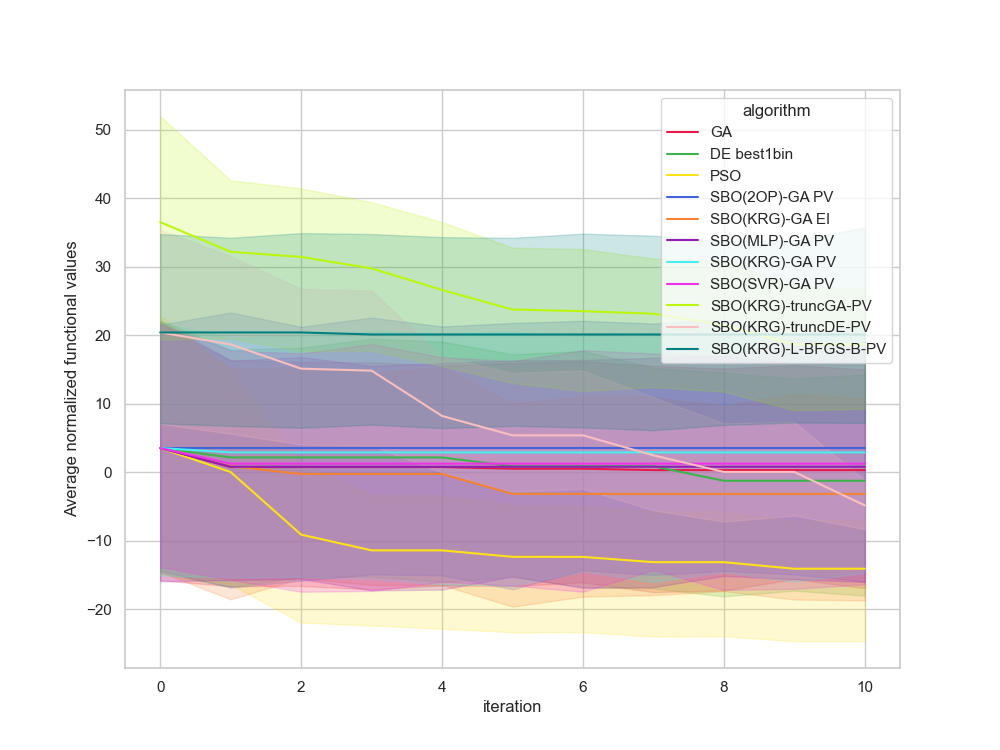

The table this chart was drawn from, first rows:
, Unnamed: 0, value, iteration, algorithm, replicate
0, 0.0, 25.34, 0, GA, 0
1, 1.0, 25.34, 1, GA, 0
2, 2.0, 25.34, 2, GA, 0
3, 3.0, 25.34, 3, GA, 0
4, 4.0, 25.34, 4, GA, 0
5, 5.0, 25.34, 5, GA, 0
6, 6.0, 25.34, 6, GA, 0
7, 7.0, 25.34, 7, GA, 0
8, 8.0, 25.34, 8, GA, 0
9, 9.0, 25.34, 9, GA, 0
10, 10.0, 25.34, 10, GA, 0
11, 11.0, -10.34, 0, GA, 1
12, 12.0, -10.34, 1, GA, 1
13, 13.0, -10.34, 2, GA, 1
14, 14.0, -10.34, 3, GA, 1
15, 15.0, -10.34, 4, GA, 1
16, 16.0, -10.34, 5, GA, 1
17, 17.0, -10.34, 6, GA, 1
18, 18.0, -10.34, 7, GA, 1
19, 19.0, -10.34, 8, GA, 1
20, 20.0, -10.34, 9, GA, 1
21, 21.0, -10.34, 10, GA, 1
22, 22.0, 24.27, 0, GA, 2
23, 23.0, 24.27, 1, GA, 2
24, 24.0, 24.27, 2, GA, 2
25, 25.0, 24.27, 3, GA, 2
26, 26.0, 24.27, 4, GA, 2
27, 27.0, 21.84, 5, GA, 2
28, 28.0, 21.84, 6, GA, 2
29, 29.0, 21.84, 7, GA, 2
30, 30.0, 21.84, 8, GA, 2
31, 31.0, 21.84, 9, GA, 2
32, 32.0, 21.84, 10, GA, 2
33, 33.0, -14.58, 0, GA, 3
34, 34.0, -14.58, 1, GA, 3
35, 35.0, -14.58, 2, GA, 3
36, 36.0, -14.58, 3, GA, 3
37, 37.0, -14.58, 4, GA, 3
38, 38.0, -14.58, 5, GA, 3
39, 39.0, -14.58, 6, GA, 3
40, 40.0, -14.58, 7, GA, 3
41, 41.0, -14.58, 8, GA, 3
42, 42.0, -14.58, 9, GA, 3
43, 43.0, -14.58, 10, GA, 3
44, 44.0, -9.967, 0, GA, 4
45, 45.0, -9.967, 1, GA, 4
46, 46.0, -9.967, 2, GA, 4
47, 47.0, -9.967, 3, GA, 4
48, 48.0, -9.967, 4, GA, 4
49, 49.0, -9.967, 5, GA, 4
50, 50.0, -9.967, 6, GA, 4
51, 51.0, -9.967, 7, GA, 4
52, 52.0, -9.967, 8, GA, 4
53, 53.0, -9.967, 9, GA, 4
54, 54.0, -9.967, 10, GA, 4
55, 55.0, 54.34, 0, GA, 5
56, 56.0, 26.62, 1, GA, 5
57, 57.0, 26.62, 2, GA, 5
58, 58.0, 26.62, 3, GA, 5
59, 59.0, 26.62, 4, GA, 5
... 1,150 more rows
